Run: headless pygame with SDL's dummy video driver; simulated clock (each Clock.tick advances the game by its frame time, no real sleeping); random seed 0; keys injected as events and as key.get_pressed() state; no mouse input.
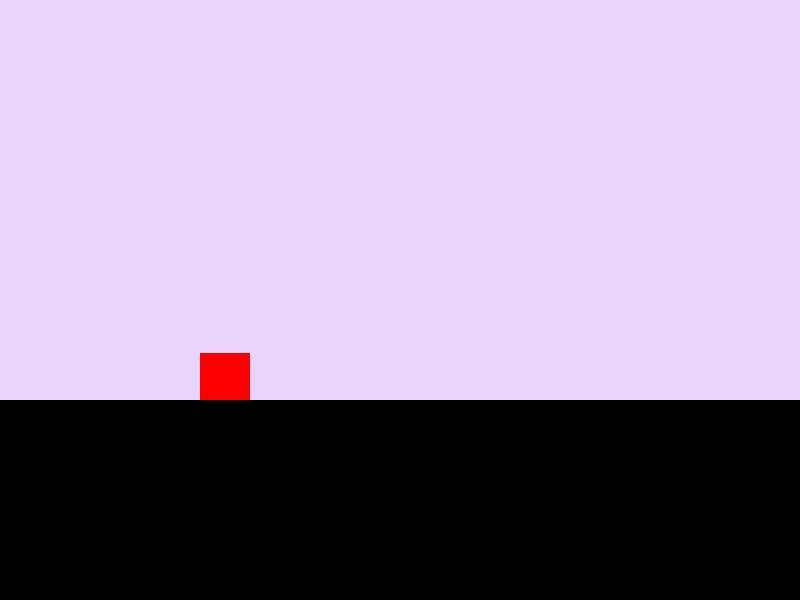
Frame 1 of 4 · flips 1–60 · no input
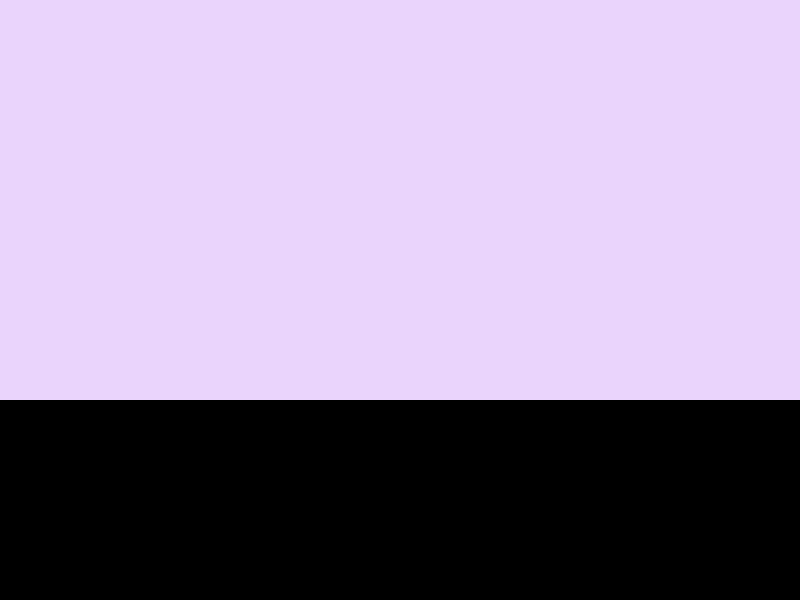
Frame 2 of 4 · flips 61–180 · tapped SPACE, RETURN · held RIGHT (→), D
Frame 3 of 4 · flips 181–300 · held DOWN (↓), S · screen unchanged from frame 2, image omitted
Frame 4 of 4 · flips 301–420 · held LEFT (←), A, UP (↑), W · screen unchanged from frame 3, image omitted

The pygame program that drew these frames:

# import the pygame module 
import pygame 
import time

# Define the background colour 
# using RGB color coding. 
background_colour = (234, 212, 252) 
  
# Define the dimensions of 
# screen object(width,height) 
screen = pygame.display.set_mode((800,600)) 
  
# Set the caption of the screen 
pygame.display.set_caption('Buckshot roulette') 

# Update the display using flip 
pygame.display.flip() 

player = pygame.Rect(200,200,50,50)
surface = pygame.Rect(0,400,800,200)

# Variable to keep our game loop running 
running = True
yvelocity = 0
xvelocity = 0
# game loop 
while running: 
    screen.fill(background_colour)
    time.sleep(.01)
    if player.colliderect(surface) == False:
        yvelocity += 1
    else:
        yvelocity = 0
        if key[pygame.K_w] == True:
            yvelocity = -20
    player.move_ip(xvelocity,yvelocity)
    if xvelocity < 0:
        xvelocity += .25
    elif xvelocity > 0:
        xvelocity -= .25
    pygame.draw.rect(screen,(255,0,0),player)
    pygame.draw.rect(screen,(0,0,0),surface)
    key = pygame.key.get_pressed()
    if key[pygame.K_a] == True and xvelocity > -10:
        xvelocity -= .5
    if key[pygame.K_d] == True and xvelocity < 10:
        xvelocity += .5
# for loop through the event queue   
    for event in pygame.event.get(): 
      
        # Check for QUIT event       
        if event.type == pygame.QUIT: 
            running = False

    pygame.display.update()
